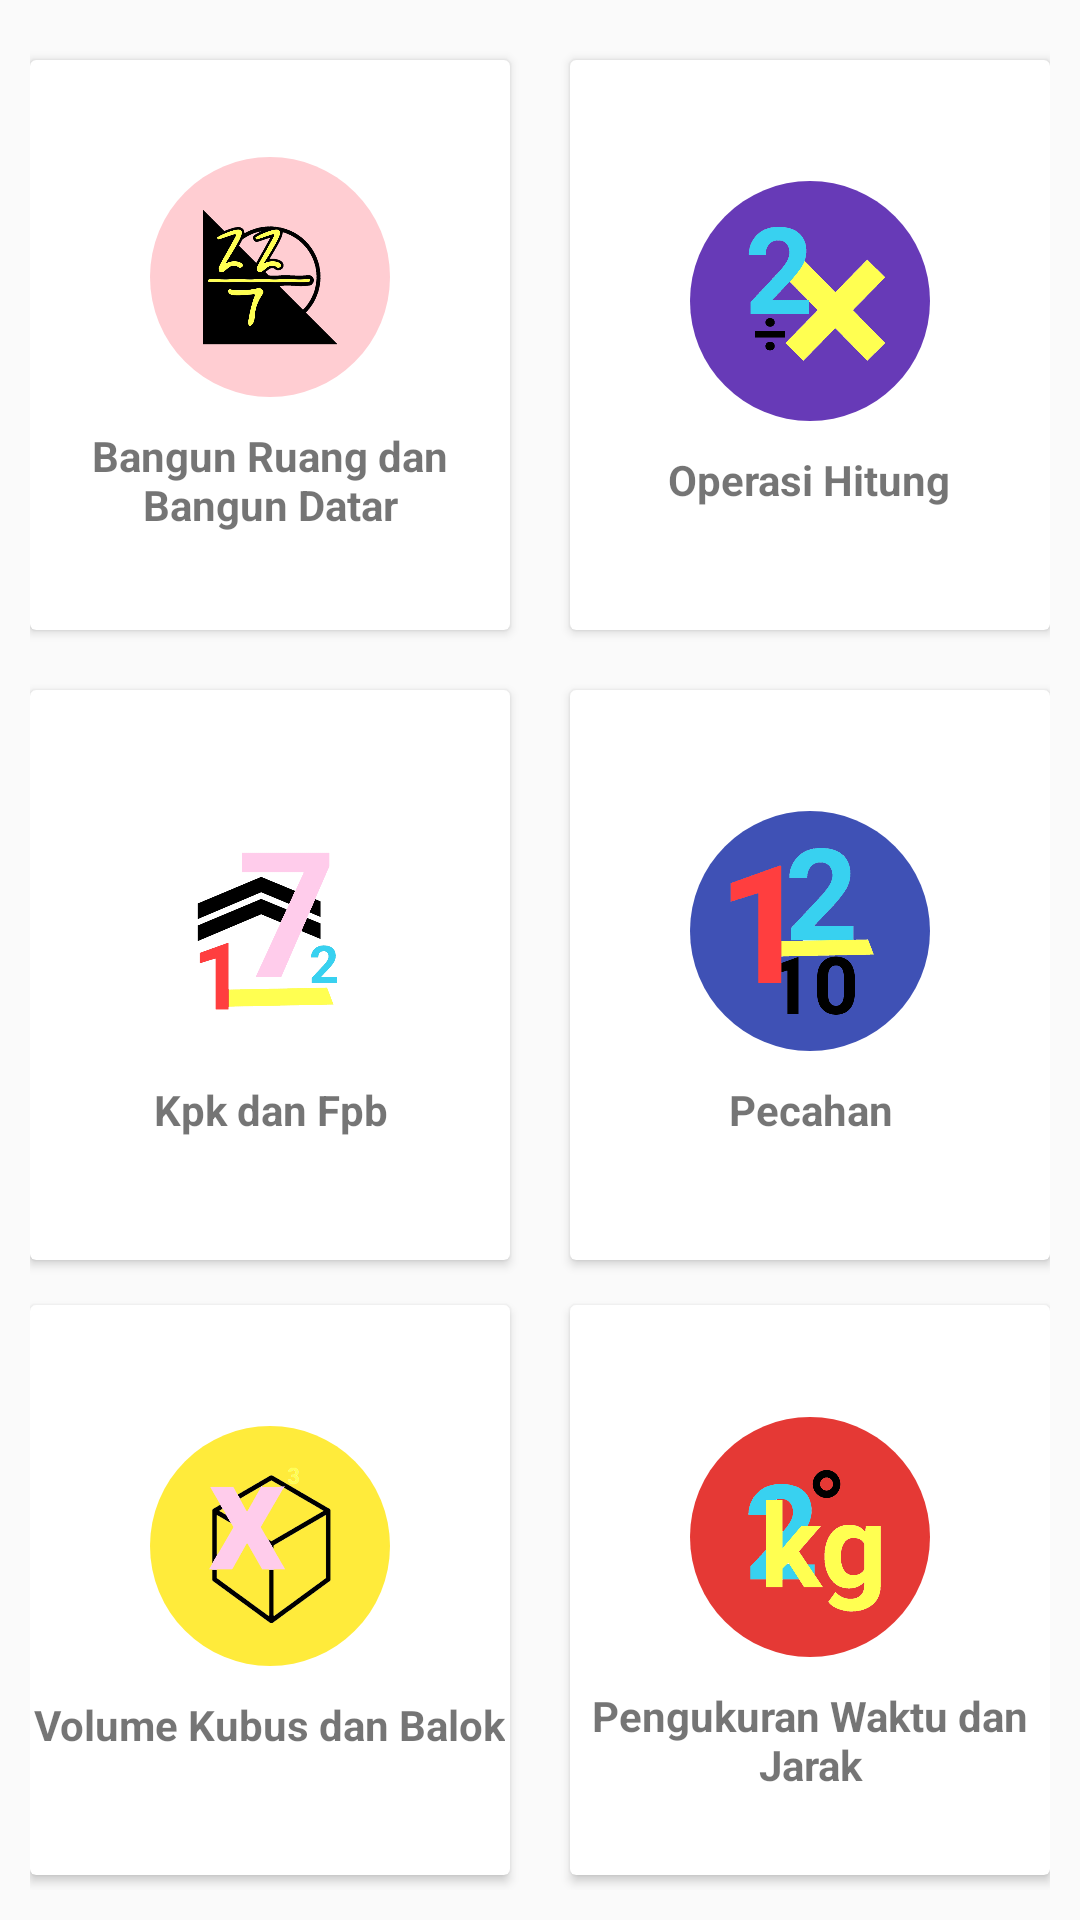

Layout XML and referenced resources for this Android screen:
<!-- AndroidManifest.xml: application theme AppTheme -->
<!-- res/layout/activity_mtk_sd.xml -->
<?xml version="1.0" encoding="utf-8"?>
<LinearLayout xmlns:android="http://schemas.android.com/apk/res/android"
    xmlns:app="http://schemas.android.com/apk/res-auto"
    xmlns:tools="http://schemas.android.com/tools"
    android:layout_width="match_parent"
    android:layout_height="match_parent"
    android:orientation="vertical"
    tools:context=".MtkSd"
    android:padding="10dp">


    
        
        



        <LinearLayout
            android:clipToPadding="false"
            android:gravity="center"
            android:orientation="horizontal"
            android:layout_width="match_parent"
            android:layout_height="wrap_content">

                <android.support.v7.widget.CardView
                    android:id="@+id/bangun_ruang"
                    android:layout_width="160dp"
                    android:layout_height="190dp"
                    android:layout_margin="10dp">
                <LinearLayout
                     android:layout_width="match_parent"
                     android:layout_height="match_parent"
                     android:orientation="vertical"
                     android:gravity="center">
                     <ImageView
                         android:layout_width="80dp"
                         android:layout_height="80dp"
                         android:background="@drawable/pinkmuda"
                         android:src="@drawable/bangunruang"
                         android:padding="10dp"/>
                     <TextView
                          android:layout_width="wrap_content"
                          android:layout_height="wrap_content"
                          android:textStyle="bold"
                          android:layout_marginTop="10dp"
                          android:text="Bangun Ruang dan Bangun Datar"
                         android:textAlignment="center"/>
                         
                             
                             
                 </LinearLayout>
                </android.support.v7.widget.CardView>

                <android.support.v7.widget.CardView
                    android:id="@+id/operasi_hitung"
                    android:layout_width="160dp"
                    android:layout_height="190dp"
                    android:layout_margin="10dp">
                    <LinearLayout
                        android:layout_width="match_parent"
                        android:layout_height="match_parent"
                        android:orientation="vertical"
                        android:gravity="center">
                        <ImageView
                            android:layout_width="80dp"
                            android:layout_height="80dp"
                            android:background="@drawable/ungu"
                            android:src="@drawable/iconoperasihitung"
                            android:padding="10dp"/>
                        <TextView
                            android:layout_width="wrap_content"
                            android:layout_height="wrap_content"
                            android:textStyle="bold"
                            android:layout_marginTop="10dp"
                            android:text="Operasi Hitung"/>
                        
                        
                        
                    </LinearLayout>
                </android.support.v7.widget.CardView>
        </LinearLayout>


    <LinearLayout
        android:layout_width="match_parent"
        android:layout_height="wrap_content"
        android:clipToPadding="false"
        android:gravity="center"
        android:orientation="horizontal">

        <android.support.v7.widget.CardView
            android:id="@+id/kpk"
            android:layout_width="160dp"
            android:layout_height="190dp"
            android:layout_margin="10dp">

            <LinearLayout
                android:layout_width="match_parent"
                android:layout_height="match_parent"
                android:gravity="center"
                android:orientation="vertical">

                <ImageView
                    android:layout_width="80dp"
                    android:layout_height="80dp"
                    android:background="@drawable/hijau"
                    android:padding="10dp"
                    android:src="@drawable/iconkpk" />

                <TextView
                    android:layout_width="wrap_content"
                    android:layout_height="wrap_content"
                    android:layout_marginTop="10dp"
                    android:text="Kpk dan Fpb"
                    android:textAlignment="center"
                    android:textStyle="bold" />
                
                
                
            </LinearLayout>
        </android.support.v7.widget.CardView>

        <android.support.v7.widget.CardView
            android:id="@+id/pecahan"
            android:layout_width="160dp"
            android:layout_height="190dp"
            android:layout_margin="10dp">

            <LinearLayout
                android:layout_width="match_parent"
                android:layout_height="match_parent"
                android:gravity="center"
                android:orientation="vertical">

                <ImageView
                    android:layout_width="80dp"
                    android:layout_height="80dp"
                    android:background="@drawable/biru"
                    android:padding="10dp"
                    android:src="@drawable/iconpecahan" />

                <TextView
                    android:layout_width="wrap_content"
                    android:layout_height="wrap_content"
                    android:layout_marginTop="10dp"
                    android:text="Pecahan"
                    android:textAlignment="center"
                    android:textStyle="bold" />
                
                
                
            </LinearLayout>
        </android.support.v7.widget.CardView>
    </LinearLayout>

                <LinearLayout
                    android:clipToPadding="false"
                    android:gravity="center"
                    android:orientation="horizontal"
                    android:layout_width="match_parent"
                    android:layout_height="wrap_content">

                        <android.support.v7.widget.CardView
                            android:id="@+id/volume"
                            android:layout_width="160dp"
                            android:layout_height="190dp"
                            android:layout_margin="10dp">
                            <LinearLayout
                                android:layout_width="match_parent"
                                android:layout_height="match_parent"
                                android:orientation="vertical"
                                android:gravity="center">
                                <ImageView
                                    android:layout_width="80dp"
                                    android:layout_height="80dp"
                                    android:background="@drawable/kuning"
                                    android:src="@drawable/iconvolume"
                                    android:padding="10dp"/>
                                <TextView
                                    android:layout_width="wrap_content"
                                    android:layout_height="wrap_content"
                                    android:textStyle="bold"
                                    android:layout_marginTop="10dp"
                                    android:text="Volume Kubus dan Balok"
                                    android:textAlignment="center" />
                                
                                
                                
                            </LinearLayout>
                        </android.support.v7.widget.CardView>

                        <android.support.v7.widget.CardView
                            android:id="@+id/pengukuran"
                            android:layout_width="160dp"
                            android:layout_height="190dp"
                            android:layout_margin="10dp">
                            <LinearLayout
                                android:layout_width="match_parent"
                                android:layout_height="match_parent"
                                android:orientation="vertical"
                                android:gravity="center">
                                <ImageView
                                    android:layout_width="80dp"
                                    android:layout_height="80dp"
                                    android:background="@drawable/merah"
                                    android:src="@drawable/iconjarak"
                                    android:padding="10dp"
                                    android:layout_marginTop="10dp"/>
                                <TextView
                                    android:layout_width="wrap_content"
                                    android:layout_height="wrap_content"
                                    android:textStyle="bold"
                                    android:layout_marginTop="10dp"
                                    android:text="Pengukuran Waktu dan Jarak"
                                    android:textAlignment="center"/>
                                
                                
                                
                            </LinearLayout>
                        </android.support.v7.widget.CardView>
                </LinearLayout>

    
</LinearLayout>
<!-- resources referenced by this layout -->
<resources>
  <!-- drawable bangunruang: png bitmap (drawable, 68591 bytes) -->
  <!-- drawable biru (drawable) -->
  <?xml version="1.0" encoding="utf-8"?>
  <shape android:shape="oval" xmlns:android="http://schemas.android.com/apk/res/android">
      <solid android:color="@color/biru"/>
  </shape>
  <!-- drawable iconjarak: png bitmap (drawable, 76374 bytes) -->
  <!-- drawable iconkpk: png bitmap (drawable, 49073 bytes) -->
  <!-- drawable iconoperasihitung: png bitmap (drawable, 69921 bytes) -->
  <!-- drawable iconpecahan: png bitmap (drawable, 56238 bytes) -->
  <!-- drawable iconvolume: png bitmap (drawable, 50620 bytes) -->
  <!-- drawable kuning (drawable) -->
  <?xml version="1.0" encoding="utf-8"?>
  <shape android:shape="oval" xmlns:android="http://schemas.android.com/apk/res/android">
      <solid android:color="@color/kuning"/>
  </shape>
  <!-- drawable merah (drawable) -->
  <?xml version="1.0" encoding="utf-8"?>
  <shape android:shape="oval" xmlns:android="http://schemas.android.com/apk/res/android">
      <solid android:color="@color/pinksedang"/>
  </shape>
  <!-- drawable pinkmuda (drawable) -->
  <?xml version="1.0" encoding="utf-8"?>
  <shape android:shape="oval" xmlns:android="http://schemas.android.com/apk/res/android">
      <solid android:color="@color/pinkmuda"/>
  </shape>
  <!-- drawable ungu (drawable) -->
  <?xml version="1.0" encoding="utf-8"?>
  <shape android:shape="oval" xmlns:android="http://schemas.android.com/apk/res/android">
      <solid android:color="@color/ungu"/>
  </shape>
  <style name="AppTheme" parent="Theme.AppCompat.Light.NoActionBar">
          
          <item name="colorPrimary">@color/abuabu</item>
      </style>
  <color name="biru">#3F51B5</color>
  <color name="kuning">#FFEB3B</color>
  <color name="pinksedang">#e53935</color>
  <color name="pinkmuda">#ffcdd2</color>
  <color name="ungu">#673AB7</color>
  <color name="abuabu">#D1C4E9</color>
</resources>
